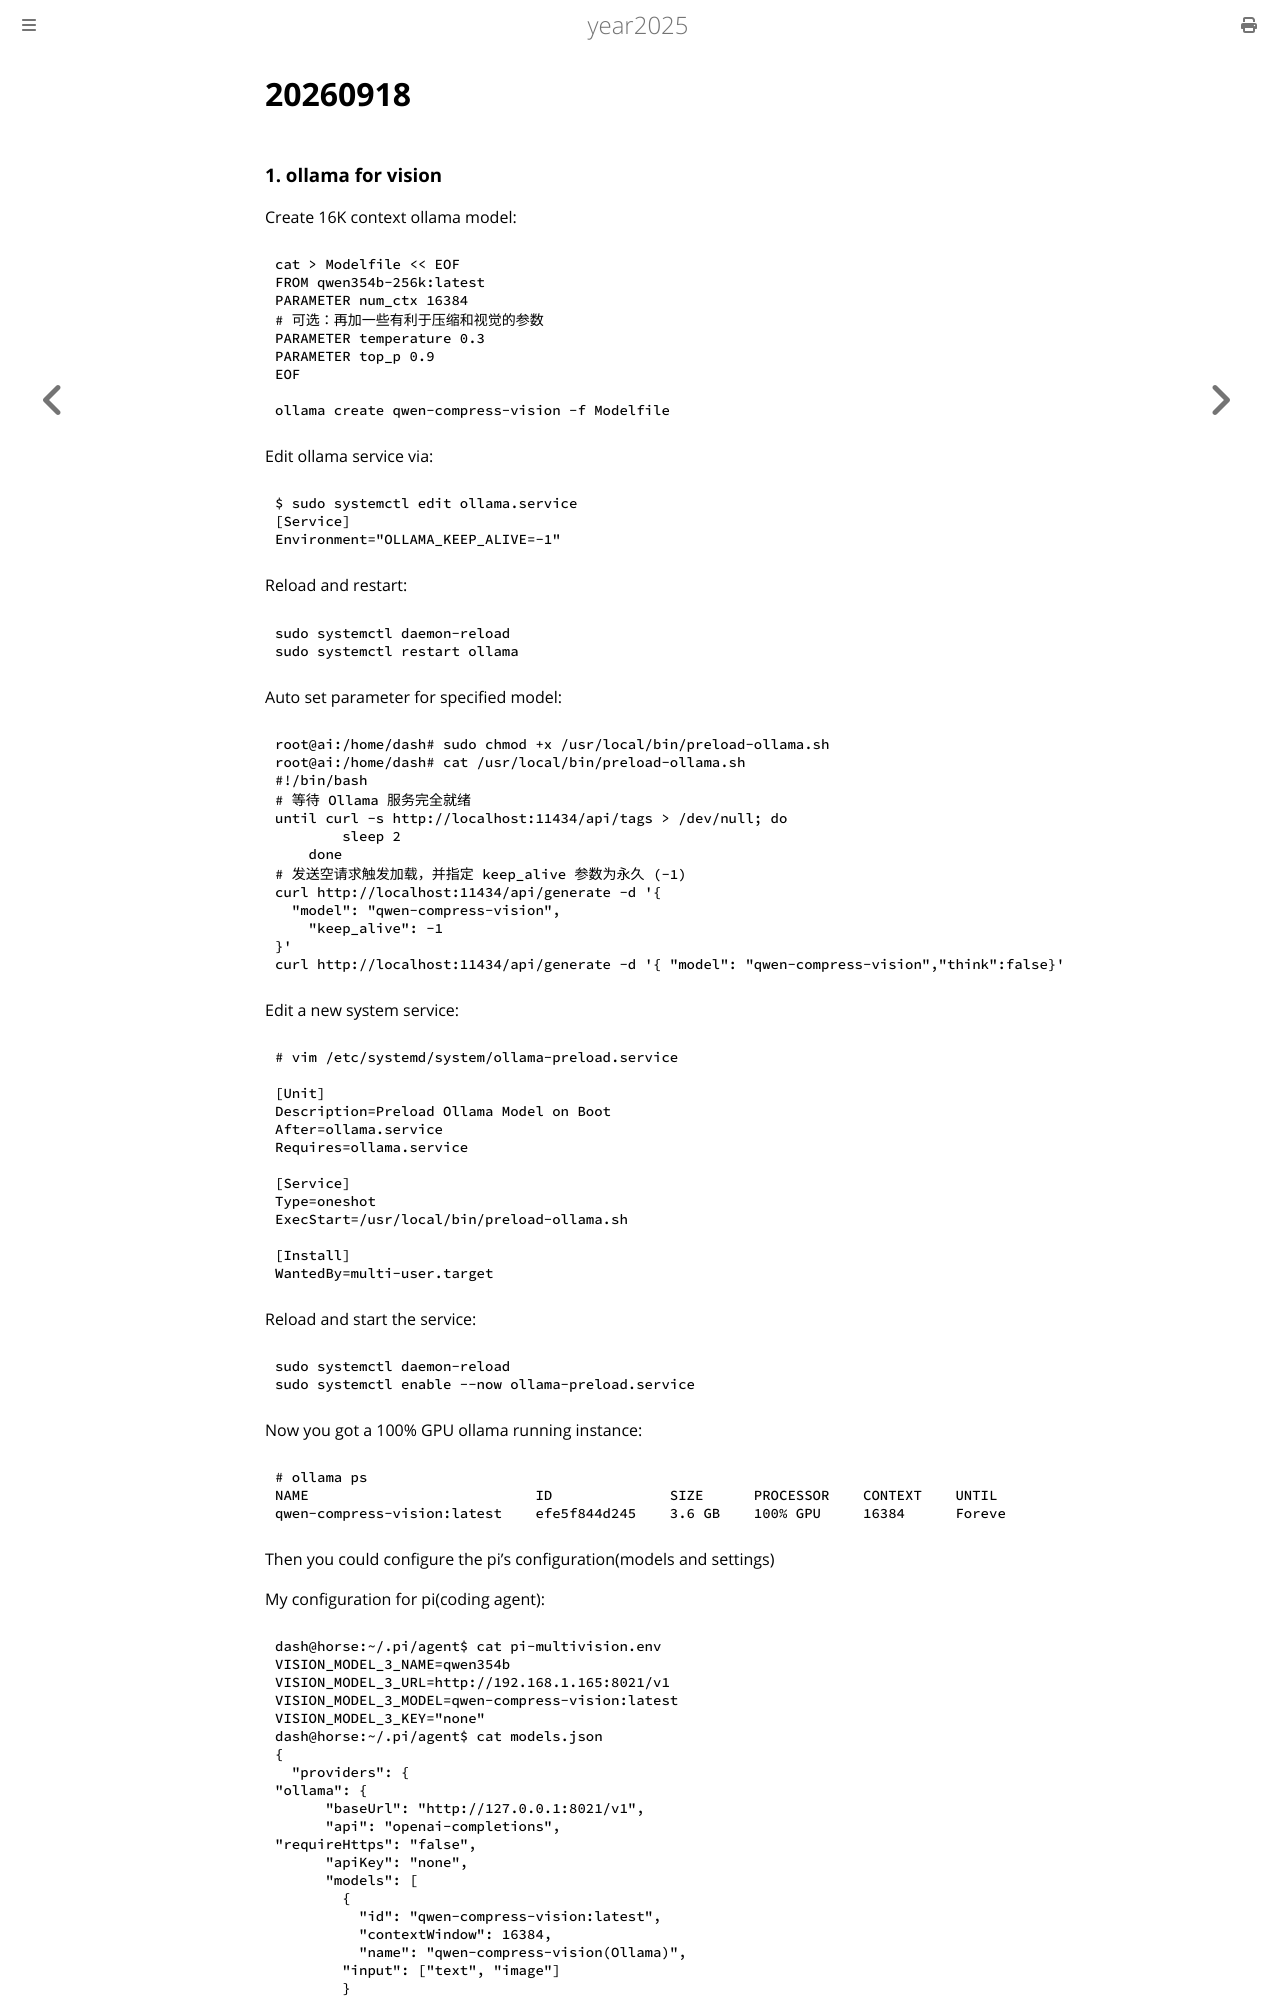

repository: purplepalmdash/Year2025 · page: 20260918.html · generator: mdbook

# 20260918
### 1. ollama for vision
Create 16K context ollama model:     

```
cat > Modelfile << EOF
FROM qwen354b-256k:latest
PARAMETER num_ctx 16384
# 可选：再加一些有利于压缩和视觉的参数
PARAMETER temperature 0.3
PARAMETER top_p 0.9
EOF

ollama create qwen-compress-vision -f Modelfile
```
Edit ollama service via:     

```
$ sudo systemctl edit ollama.service
[Service]
Environment="OLLAMA_KEEP_ALIVE=-1"
```
Reload and restart:     

```
sudo systemctl daemon-reload
sudo systemctl restart ollama
```
Auto set parameter for specified model:      

```
root@ai:/home/dash# sudo chmod +x /usr/local/bin/preload-ollama.sh
root@ai:/home/dash# cat /usr/local/bin/preload-ollama.sh
#!/bin/bash
# 等待 Ollama 服务完全就绪
until curl -s http://localhost:11434/api/tags > /dev/null; do
        sleep 2
    done
# 发送空请求触发加载，并指定 keep_alive 参数为永久 (-1)
curl http://localhost:11434/api/generate -d '{
  "model": "qwen-compress-vision",
    "keep_alive": -1
}'
curl http://localhost:11434/api/generate -d '{ "model": "qwen-compress-vision","think":false}'
```
Edit a new system service:      

```
# vim /etc/systemd/system/ollama-preload.service

[Unit]
Description=Preload Ollama Model on Boot
After=ollama.service
Requires=ollama.service

[Service]
Type=oneshot
ExecStart=/usr/local/bin/preload-ollama.sh

[Install]
WantedBy=multi-user.target
```
Reload and start the service:    

```
sudo systemctl daemon-reload
sudo systemctl enable --now ollama-preload.service
```
Now you got a 100% GPU ollama running instance:      

```
# ollama ps
NAME                           ID              SIZE      PROCESSOR    CONTEXT    UNTIL   
qwen-compress-vision:latest    efe5f844d245    3.6 GB    100% GPU     16384      Foreve
```
Then you could configure the pi's configuration(models and settings)     

My configuration for pi(coding agent):
